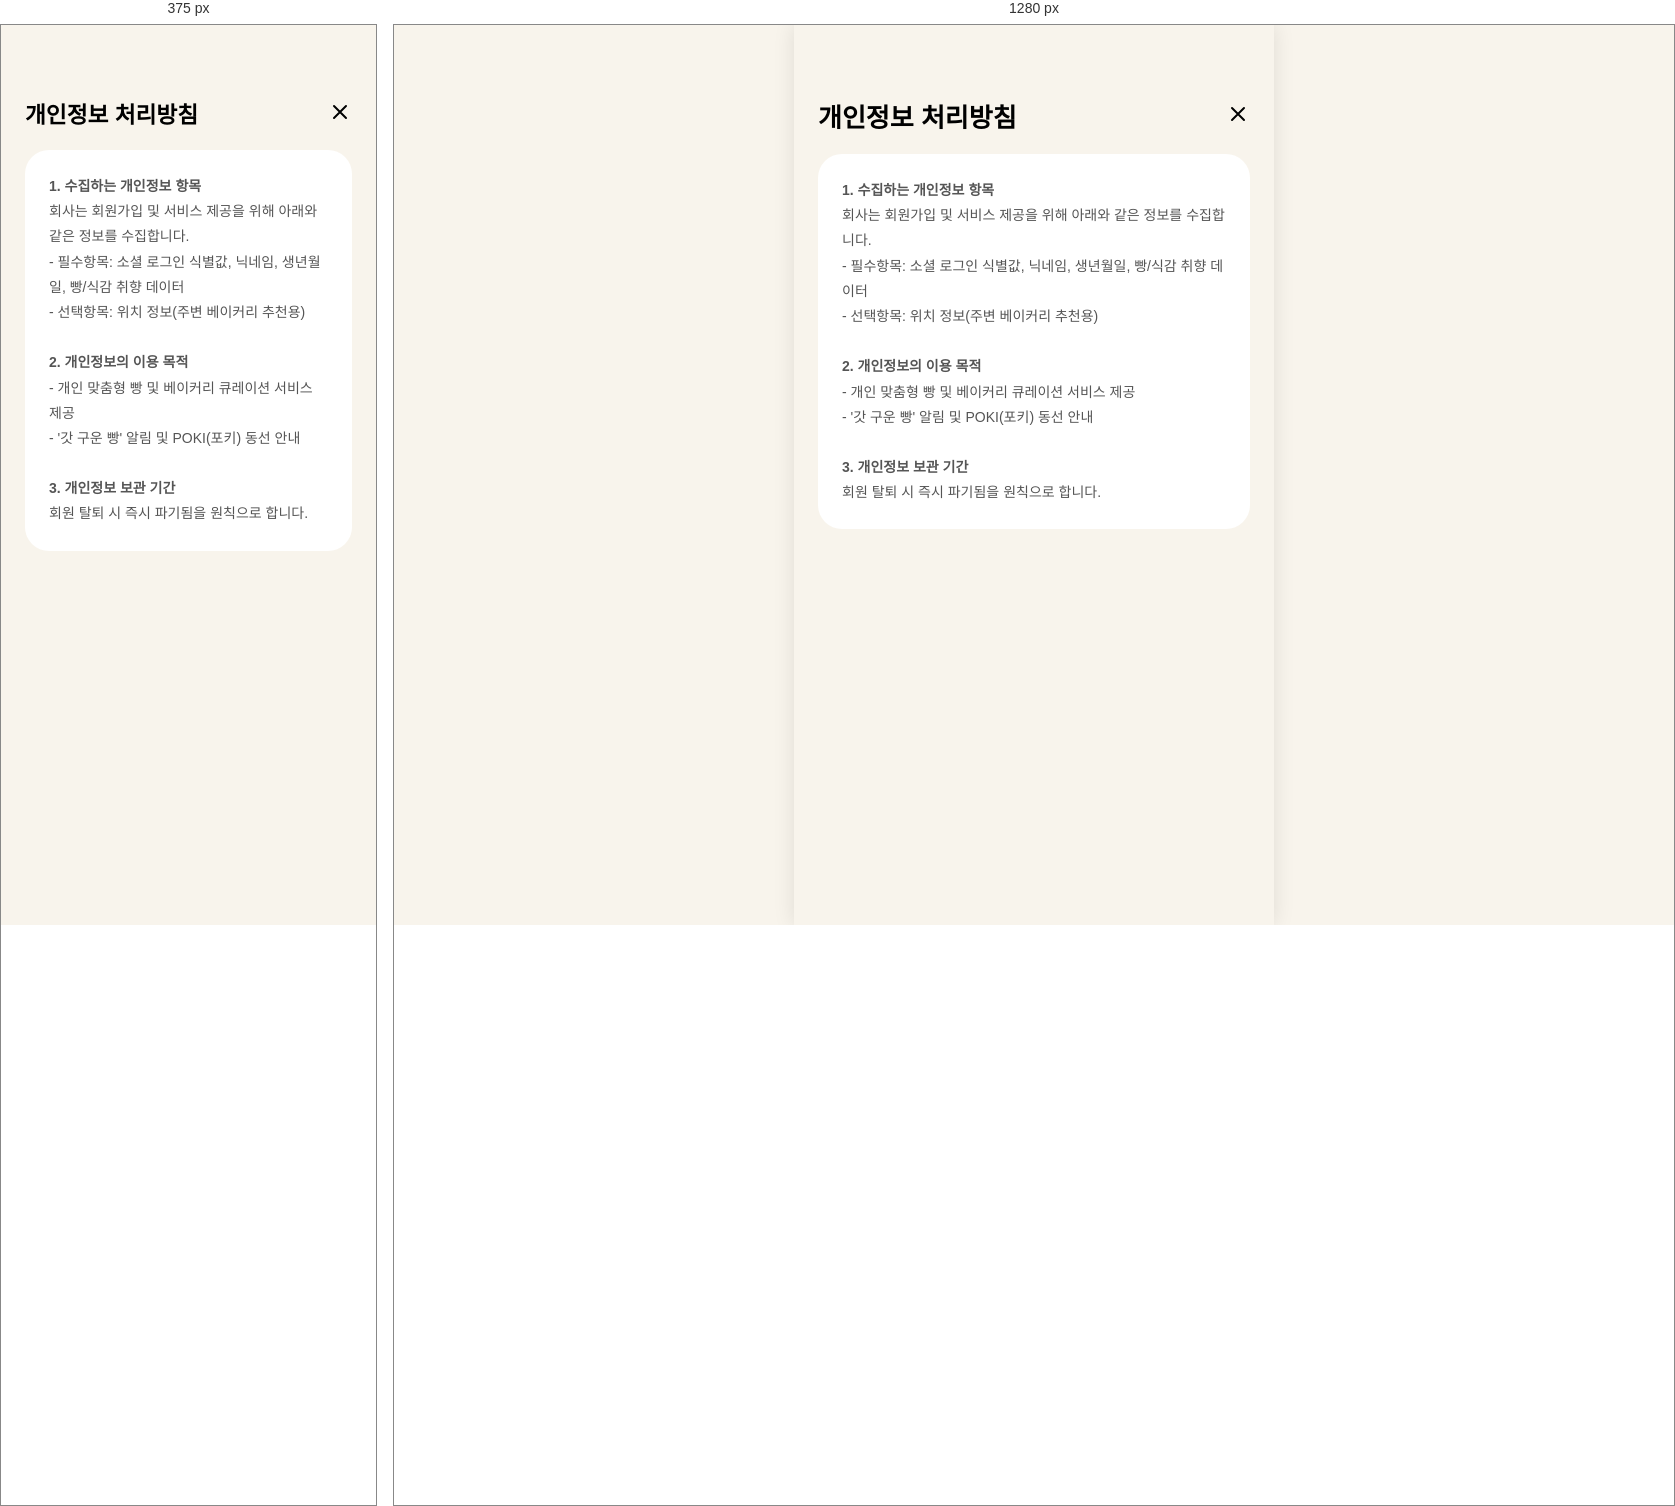
Rendered at 375 px and 1280 px, left to right.

<!-- file: privacy.html -->
<!DOCTYPE html>
<html lang="ko">
<head>
  <meta charset="UTF-8" />
  <meta name="viewport" content="width=device-width, initial-scale=1, user-scalable=no" />
  <meta name="theme-color" content="#F8F4EC" />
  <meta name="mobile-web-app-capable" content="yes" />
  <meta name="apple-mobile-web-app-capable" content="yes" />
  <meta name="apple-mobile-web-app-status-bar-style" content="black-translucent" />
  <meta name="apple-mobile-web-app-title" content="POOKSHIN" />
  <link rel="apple-touch-icon" href="icon.png" />
  <link rel="manifest" href="manifest.webmanifest" />
  <title>POOKSHIN - 개인정보 처리방침</title>
  <style>
    .page { min-height: 100vh; background: #F8F4EC; padding-top: max(72px, env(safe-area-inset-top)); padding-bottom: 120px; padding-left: 24px; padding-right: 24px; box-sizing: border-box; }
    h1 { font-size: clamp(calc(26px * 0.8), calc(26 * 100vw / 430), 26px); font-weight: 800; margin: 0; }
    .card { background: #fff; border-radius: 24px; padding: 24px; line-height: 1.7; color: #555; }
    .btn { margin-top: max(24px, env(safe-area-inset-top)); height: 54px; border-radius: 12px; background: #FF9F46; color: #fff; display: flex; align-items: center; justify-content: center; text-decoration: none; font-weight: 800; }
  </style>
  <link rel="stylesheet" crossorigin href="home.css">
</head>
<body>
  <div id="app">
    <main class="page">
      <div style="display:flex; justify-content:space-between; align-items:center; margin-bottom: 20px;">
        <h1>개인정보 처리방침</h1>
        <a href="setting.html" style="text-decoration:none; color:#000;">
          <svg width="24" height="24" viewBox="0 0 24 24" fill="none"><path d="M18 6L6 18M6 6L18 18" stroke="currentColor" stroke-width="2" stroke-linecap="round"/></svg>
        </a>
      </div>
      <section class="card" style="font-size: 14px; line-height: 1.8;">
        <strong>1. 수집하는 개인정보 항목</strong><br>
        회사는 회원가입 및 서비스 제공을 위해 아래와 같은 정보를 수집합니다.<br>
        - 필수항목: 소셜 로그인 식별값, 닉네임, 생년월일, 빵/식감 취향 데이터<br>
        - 선택항목: 위치 정보(주변 베이커리 추천용)<br><br>
        <strong>2. 개인정보의 이용 목적</strong><br>
        - 개인 맞춤형 빵 및 베이커리 큐레이션 서비스 제공<br>
        - '갓 구운 빵' 알림 및 POKI(포키) 동선 안내<br><br>
        <strong>3. 개인정보 보관 기간</strong><br>
        회원 탈퇴 시 즉시 파기됨을 원칙으로 합니다.
      </section>
    </main>
  </div>
</body>
</html>


/* @media block from home.css */
@media (width<=480px) {
  body.home-body {
    background-color: var(--bg-warm) !important;
    justify-content: flex-start !important;
    align-items: flex-start !important;
    width: 100% !important;
    height: 100% !important;
    position: relative !important; /* fixed 대신 relative로 변경하여 스크롤 허용 */
    overflow-x: hidden !important;
    overflow-y: auto !important; /* 세로 스크롤 허용 */
  }
  body.home-body #app {
    width: 100% !important;
    max-width: 100% !important;
    min-height: 100vh !important;
    min-height: 100dvh !important; /* height 대신 min-height 사용 */
    box-shadow: none !important;
    padding-bottom: 0 !important;
    overflow-y: visible !important; /* 컨텐츠가 길면 스크롤되도록 visible 처리 */
  }
  .bottom-content-area {
    padding-top: 55px !important; /* 내부 텍스트와 버튼만 아래로 내려줌 */
    padding-bottom: 90px !important;
    justify-content: flex-start !important;
  }
  .bottom-content-area:before {
    background-size: 100% 100% !important;
    min-height: auto !important;
  }
  body.home-body .menu-bar {
    box-sizing: border-box;
    bottom: max(12px, env(safe-area-inset-bottom)) !important;
    width: calc(100% - 32px) !important;
    position: fixed !important;
    left: 50% !important;
    transform: translate(-50%) !important;
  }
}